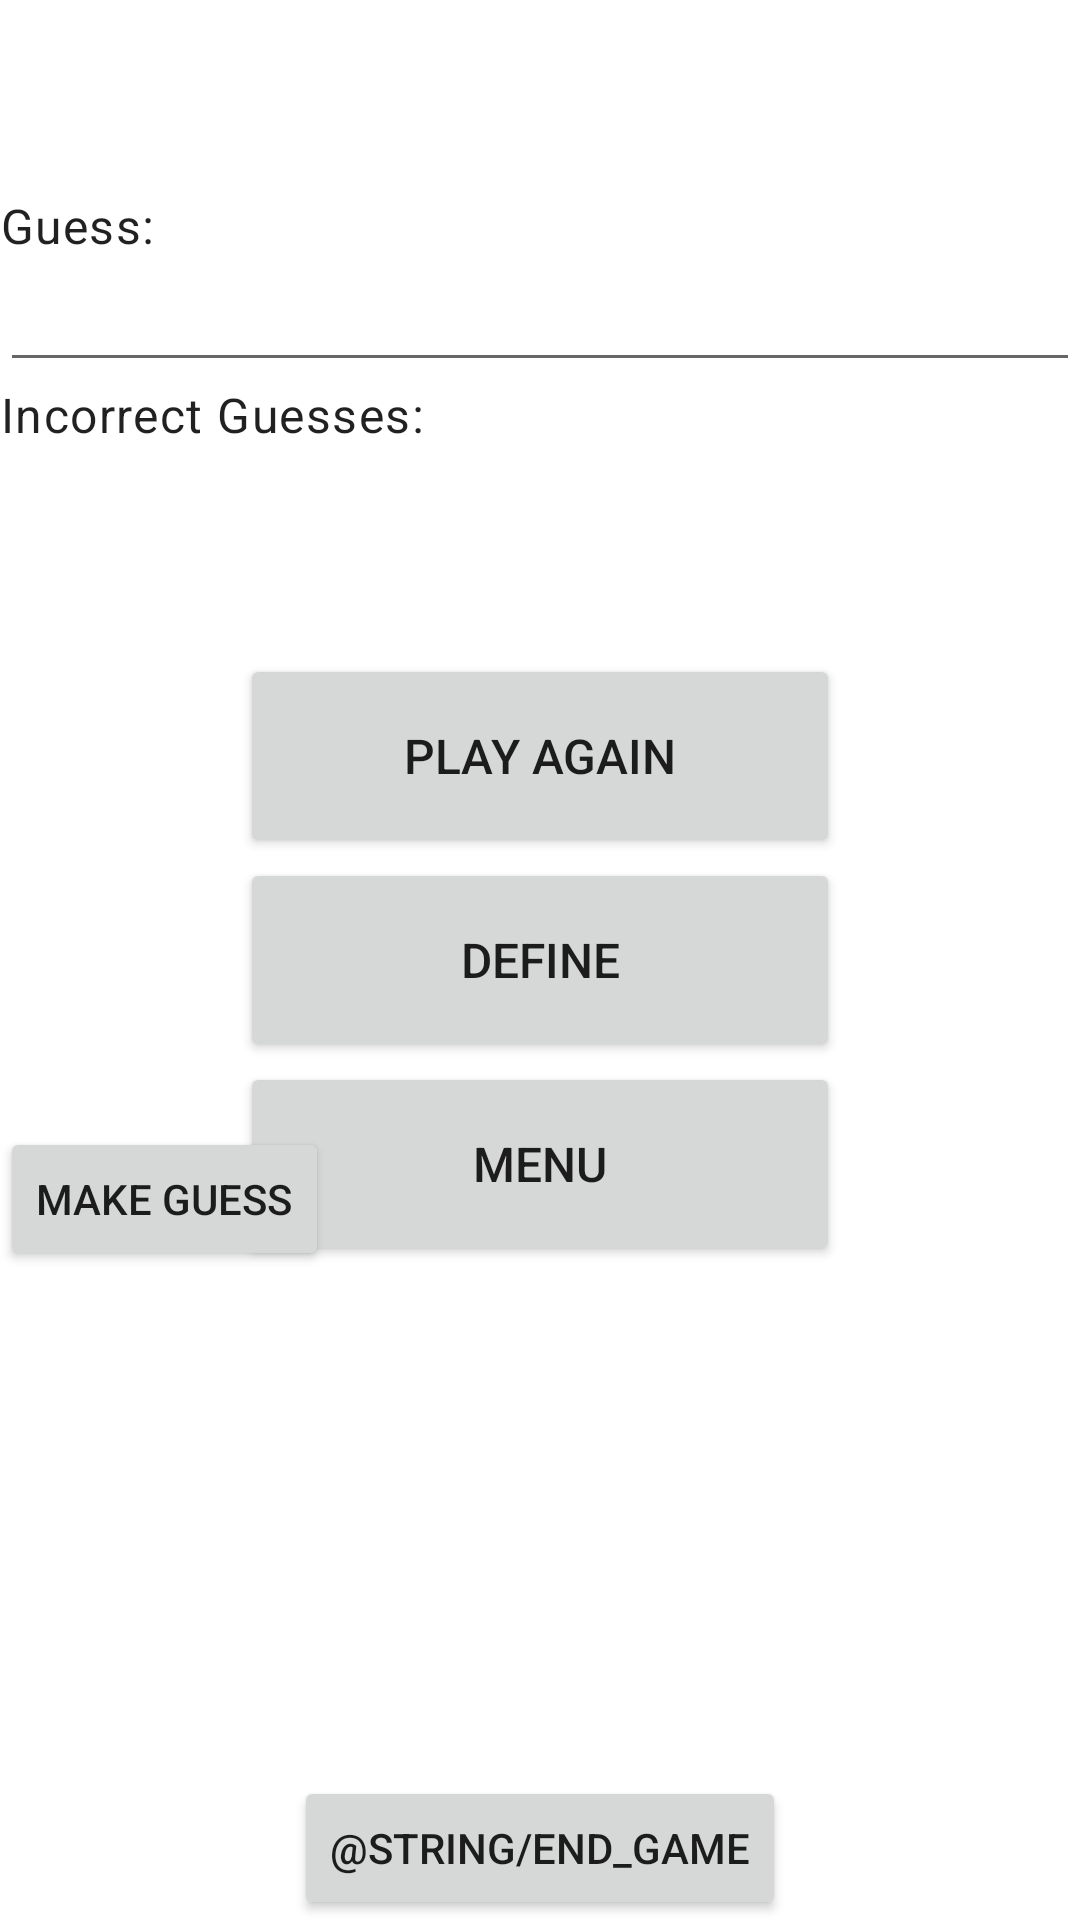

Write the Android layout XML for this screen, with the resource values it uses.
<!-- AndroidManifest.xml: application theme Theme.Hangman -->
<!-- res/layout/activity_game.xml -->
<?xml version="1.0" encoding="utf-8"?>
<androidx.constraintlayout.widget.ConstraintLayout
    xmlns:android="http://schemas.android.com/apk/res/android"
    xmlns:tools="http://schemas.android.com/tools"
    xmlns:app="http://schemas.android.com/apk/res-auto"
    android:layout_width="match_parent"
    android:layout_height="match_parent"
    tools:context=".ui.GameActivity">

    <TextView
        android:id="@+id/display_word"
        android:layout_width="match_parent"

        android:layout_height="wrap_content"
        android:textAlignment="center"
        android:textAppearance="@style/TextAppearance.MaterialComponents.Headline3"
        android:textColor="@color/black"
        app:layout_constraintTop_toTopOf="parent"
        android:letterSpacing= "0.2" />

    <TextView
        android:id="@+id/guess_prompt"
        android:layout_width="match_parent"
        android:layout_height="wrap_content"
        android:text="Guess: "
        app:layout_constraintTop_toBottomOf="@id/display_word"
        android:textAppearance="@style/TextAppearance.MaterialComponents.Body1"/>

    <EditText
        android:id="@+id/guess_text"
        android:layout_width="match_parent"
        android:layout_height="wrap_content"
        android:maxLength="1"
        app:layout_constraintStart_toStartOf="parent"
        app:layout_constraintTop_toBottomOf="@id/guess_prompt"
        />

    <TextView
        android:id="@+id/incorrect_guess_prompt"
        android:layout_width="match_parent"
        android:layout_height="wrap_content"
        android:text="Incorrect Guesses: "
        app:layout_constraintTop_toBottomOf="@id/guess_text"
        android:textAppearance="@style/TextAppearance.MaterialComponents.Body1"/>

    <TextView
        android:id="@+id/incorrect_guesses"
        android:layout_width="match_parent"
        android:layout_height="wrap_content"
        android:textAlignment="center"
        android:textAppearance="@style/TextAppearance.MaterialComponents.Headline3"
        android:textColor="@color/black"
        app:layout_constraintTop_toBottomOf="@id/incorrect_guess_prompt"
        android:letterSpacing= "0.2" />

    <Button
        android:id="@+id/guess_button"
        android:layout_width="wrap_content"
        android:layout_height="wrap_content"
        android:layout_marginTop="32dp"
        android:text="Make Guess"
        app:layout_constraintStart_toStartOf="@id/guess_text"
        app:layout_constraintTop_toBottomOf="@id/guess_text"
        tools:ignore="MissingConstraints"
        app:layout_constraintBottom_toBottomOf="parent"/>

    <Button
        android:id="@+id/new_game_button"
        android:layout_width="wrap_content"
        android:layout_height="wrap_content"
        android:layout_marginTop="32dp"
        android:text="@string/end_game"
        app:layout_constraintEnd_toEndOf="parent"
        app:layout_constraintStart_toStartOf="parent"
        tools:ignore="MissingConstraints"
        app:layout_constraintBottom_toBottomOf="parent"/>

        android:layout_height="match_parent"
        android:textAlignment="center"
        android:textAppearance="@style/TextAppearance.MaterialComponents.Headline3"
        android:textColor="@color/black"
        android:letterSpacing= "0.2" />













    <LinearLayout
        android:id="@+id/end_game_buttons"
        android:layout_width="match_parent"
        android:layout_height="match_parent"
        android:gravity="center"
        android:orientation="vertical">

        <Button
            android:id="@+id/btn_play_again"
            android:layout_width="200dp"
            android:layout_height="68dp"
            android:textSize="16dp"
            android:text="@string/btn_play_again"
            app:layout_constraintBottom_toBottomOf="parent"
            app:layout_constraintEnd_toEndOf="parent"
            app:layout_constraintStart_toStartOf="parent"
            app:layout_constraintTop_toTopOf="parent" />

        <Button
            android:id="@+id/btn_define"
            android:layout_width="200dp"
            android:layout_height="68dp"
            android:textSize="16dp"
            android:text="@string/btn_define"
            app:layout_constraintBottom_toBottomOf="parent"
            app:layout_constraintEnd_toEndOf="parent"
            app:layout_constraintStart_toStartOf="parent"
            app:layout_constraintTop_toTopOf="parent" />

        <Button
            android:id="@+id/btn_menu"
            android:layout_width="200dp"
            android:layout_height="68dp"
            android:textSize="16dp"
            android:text="@string/btn_menu"
            app:layout_constraintBottom_toBottomOf="parent"
            app:layout_constraintEnd_toEndOf="parent"
            app:layout_constraintStart_toStartOf="parent"
            app:layout_constraintTop_toTopOf="parent" />

    </LinearLayout>

    <FrameLayout
        android:layout_width="match_parent"
        android:layout_height="match_parent">

        <androidx.recyclerview.widget.RecyclerView
            android:id="@+id/rv_search_results"
            android:layout_width="match_parent"
            android:layout_height="match_parent" />

        <TextView
            android:id="@+id/tv_search_error"
            android:layout_width="wrap_content"
            android:layout_height="wrap_content"
            android:padding="16dp"
            android:textAppearance="?attr/textAppearanceBody1"
            android:textColor="?attr/colorError"
            android:visibility="invisible"
            android:text="@string/search_error" />

        <com.google.android.material.progressindicator.CircularProgressIndicator
            android:id="@+id/loading_indicator"
            android:layout_width="wrap_content"
            android:layout_height="wrap_content"
            android:indeterminate="true"
            android:layout_marginTop="32dp"
            android:layout_gravity="top|center_horizontal"
            android:visibility="invisible" />

    </FrameLayout>

</androidx.constraintlayout.widget.ConstraintLayout>
<!-- resources referenced by this layout -->
<resources>
  <string name="btn_define">Define</string>
  <string name="btn_menu">Menu</string>
  <string name="btn_play_again">Play Again</string>
  <style name="Theme.Hangman" parent="Theme.MaterialComponents.DayNight.NoActionBar">
          
          <item name="colorPrimary">@color/black</item>
          <item name="colorPrimaryVariant">@color/black</item>
          <item name="colorOnPrimary">@color/white</item>
          
          <item name="colorSecondary">@color/teal_200</item>
          <item name="colorSecondaryVariant">@color/teal_700</item>
          <item name="colorOnSecondary">@color/black</item>
          
          <item name="android:statusBarColor" tools:targetApi="l">?attr/colorPrimaryVariant</item>
          
      </style>
  <!-- not gathered from this repository: default colours our renderer supplied (Android Studio template values) -->
  <color name="teal_200">#FF03DAC5</color>
  <color name="teal_700">#FF018786</color>
  <color name="black">#FF000000</color>
  <color name="white">#FFFFFFFF</color>
</resources>
